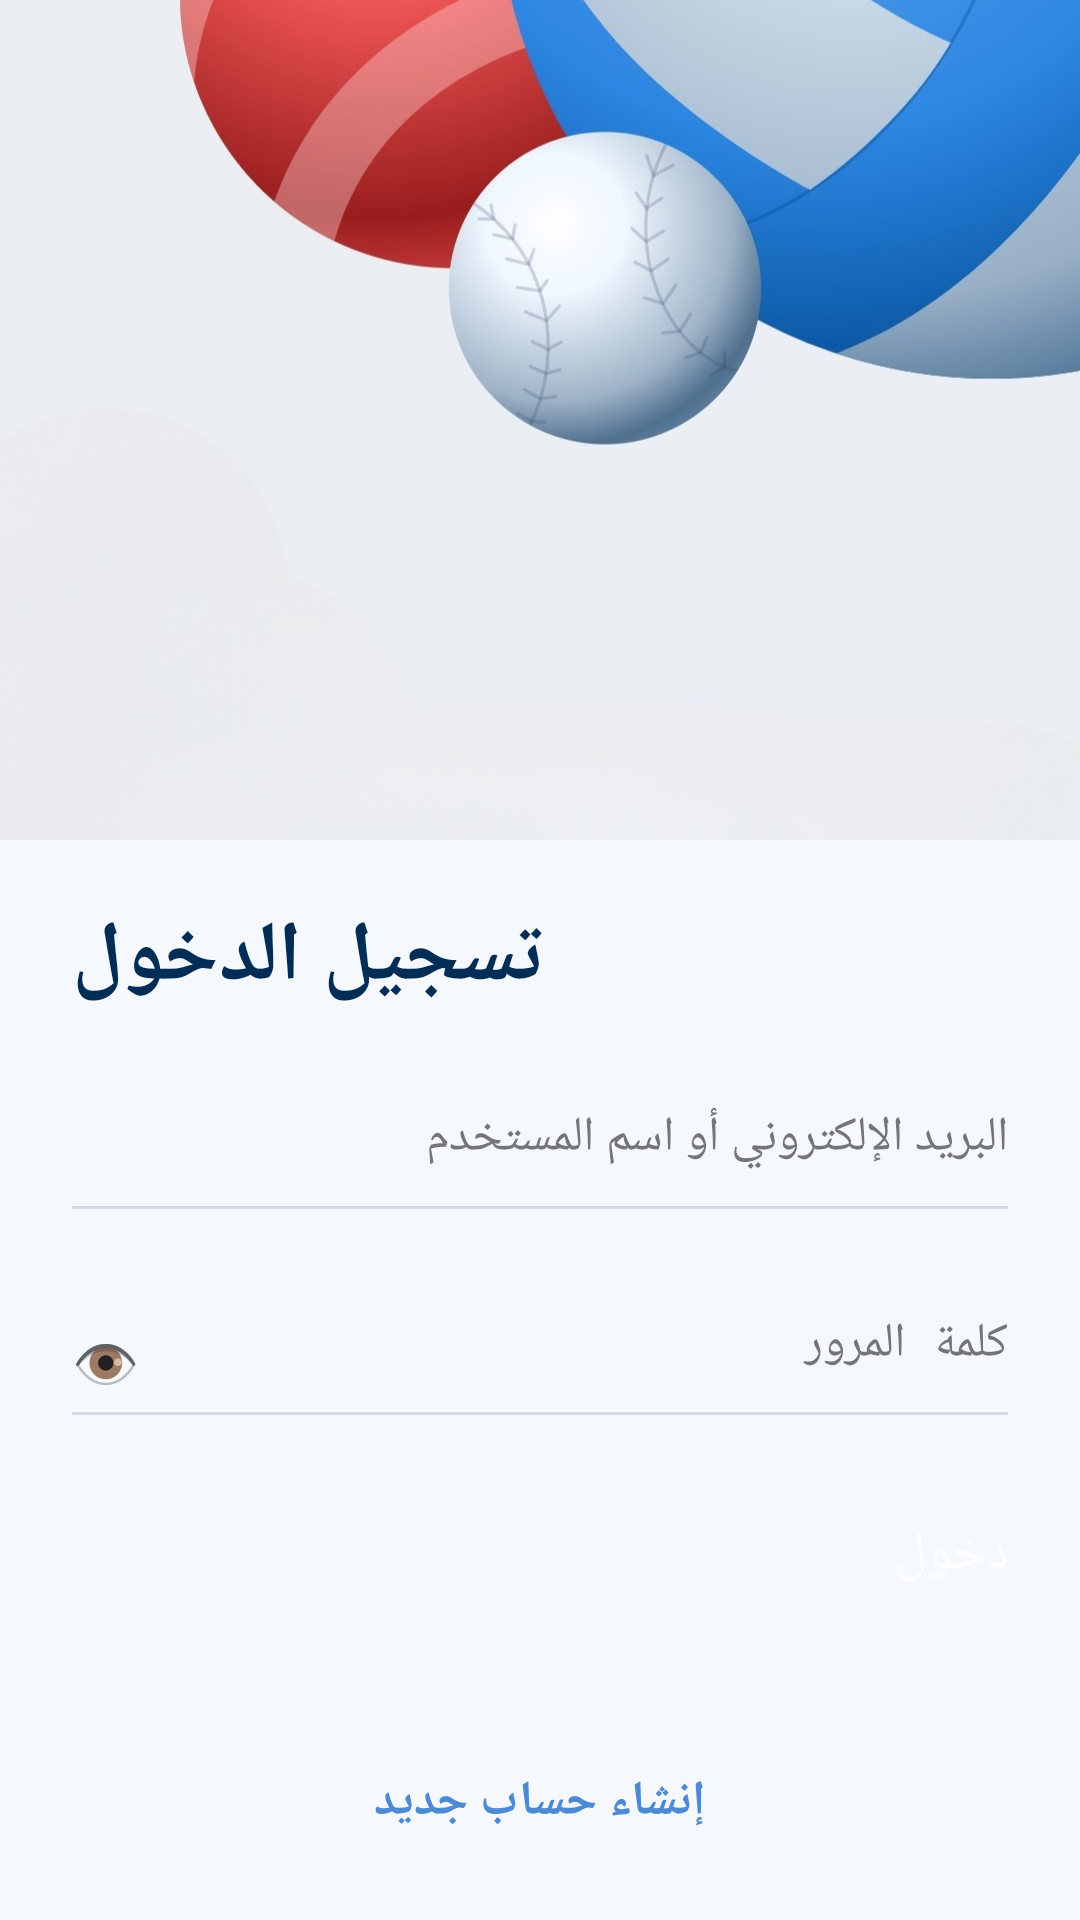

Layout XML and referenced resources for this Android screen:
<!-- AndroidManifest.xml: application theme Theme.Bet -->
<!-- res/layout/activity_main.xml -->
<?xml version="1.0" encoding="utf-8"?>
<ScrollView android:background="#fff5f8fd" android:layout_width="match_parent" android:layout_height="match_parent" android:fillViewport="true"
  xmlns:android="http://schemas.android.com/apk/res/android" xmlns:app="http://schemas.android.com/apk/res-auto">
    <androidx.constraintlayout.widget.ConstraintLayout android:layout_width="match_parent" android:layout_height="wrap_content">
        <ImageView android:id="@id/headerImage" android:layout_width="match_parent" android:layout_height="280.0dp" android:src="@drawable/header_bg" android:scaleType="centerCrop" app:layout_constraintTop_toTopOf="parent" />
        <TextView android:textSize="28.0sp" android:textStyle="bold" android:textColor="#ff002d56" android:id="@id/tvLoginTitle" android:layout_width="wrap_content" android:layout_height="wrap_content" android:layout_marginTop="20.0dp" android:text="تسجيل الدخول" android:layout_marginStart="24.0dp" app:layout_constraintStart_toStartOf="parent" app:layout_constraintTop_toBottomOf="@id/headerImage" />
        <LinearLayout android:orientation="horizontal" android:id="@id/emailArea" android:layout_width="match_parent" android:layout_height="wrap_content" android:layout_marginLeft="24.0dp" android:layout_marginTop="30.0dp" android:layout_marginRight="24.0dp" android:layout_marginHorizontal="24.0dp" app:layout_constraintTop_toBottomOf="@id/tvLoginTitle">
            <EditText android:textSize="16.0sp" android:textColor="#ff000000" android:textColorHint="#ff757575" android:gravity="right" android:id="@id/etUsername" android:background="@null" android:paddingBottom="12.0dp" android:layout_width="match_parent" android:layout_height="wrap_content" android:hint="البريد الإلكتروني أو اسم المستخدم" />
        </LinearLayout>
        <View android:id="@id/div1" android:background="#ffd1d9e6" android:layout_width="match_parent" android:layout_height="1.0dp" android:layout_marginLeft="24.0dp" android:layout_marginRight="24.0dp" android:layout_marginHorizontal="24.0dp" app:layout_constraintTop_toBottomOf="@id/emailArea" />
        <RelativeLayout android:id="@id/passArea" android:layout_width="match_parent" android:layout_height="wrap_content" android:layout_marginLeft="24.0dp" android:layout_marginTop="35.0dp" android:layout_marginRight="24.0dp" android:layout_marginHorizontal="24.0dp" app:layout_constraintTop_toBottomOf="@id/emailArea">
            <EditText android:textSize="16.0sp" android:textColor="#ff000000" android:textColorHint="#ff757575" android:gravity="right" android:id="@id/etPassword" android:background="@null" android:paddingBottom="12.0dp" android:layout_width="match_parent" android:layout_height="wrap_content" android:hint="كلمة المرور" android:inputType="textPassword" />
            <TextView android:textSize="18.0sp" android:layout_width="wrap_content" android:layout_height="wrap_content" android:text="👁" android:layout_alignParentLeft="true" android:layout_centerVertical="true" />
        </RelativeLayout>
        <View android:background="#ffd1d9e6" android:layout_width="match_parent" android:layout_height="1.0dp" android:layout_marginLeft="24.0dp" android:layout_marginRight="24.0dp" android:layout_marginHorizontal="24.0dp" app:layout_constraintTop_toBottomOf="@id/passArea" />
        <Button android:textSize="18.0sp" android:textColor="#ffffffff" android:id="@id/btnLogin" android:layout_width="match_parent" android:layout_height="55.0dp" android:layout_marginLeft="24.0dp" android:layout_marginTop="35.0dp" android:layout_marginRight="24.0dp" android:text="دخول" android:backgroundTint="#ff4e89d4" android:layout_marginHorizontal="24.0dp" app:layout_constraintTop_toBottomOf="@id/passArea" />
        <TextView android:textSize="16.0sp" android:textStyle="bold" android:textColor="#ff4e89d4" android:id="@id/tvCreateAccount" android:layout_width="wrap_content" android:layout_height="wrap_content" android:layout_marginTop="20.0dp" android:layout_marginBottom="20.0dp" android:text="إنشاء حساب جديد" app:layout_constraintBottom_toBottomOf="parent" app:layout_constraintEnd_toEndOf="parent" app:layout_constraintStart_toStartOf="parent" app:layout_constraintTop_toBottomOf="@id/btnLogin" />
    </androidx.constraintlayout.widget.ConstraintLayout>
</ScrollView>
<!-- resources referenced by this layout -->
<resources>
  <!-- drawable header_bg: jpg bitmap (drawable, 89763 bytes) -->
</resources>
